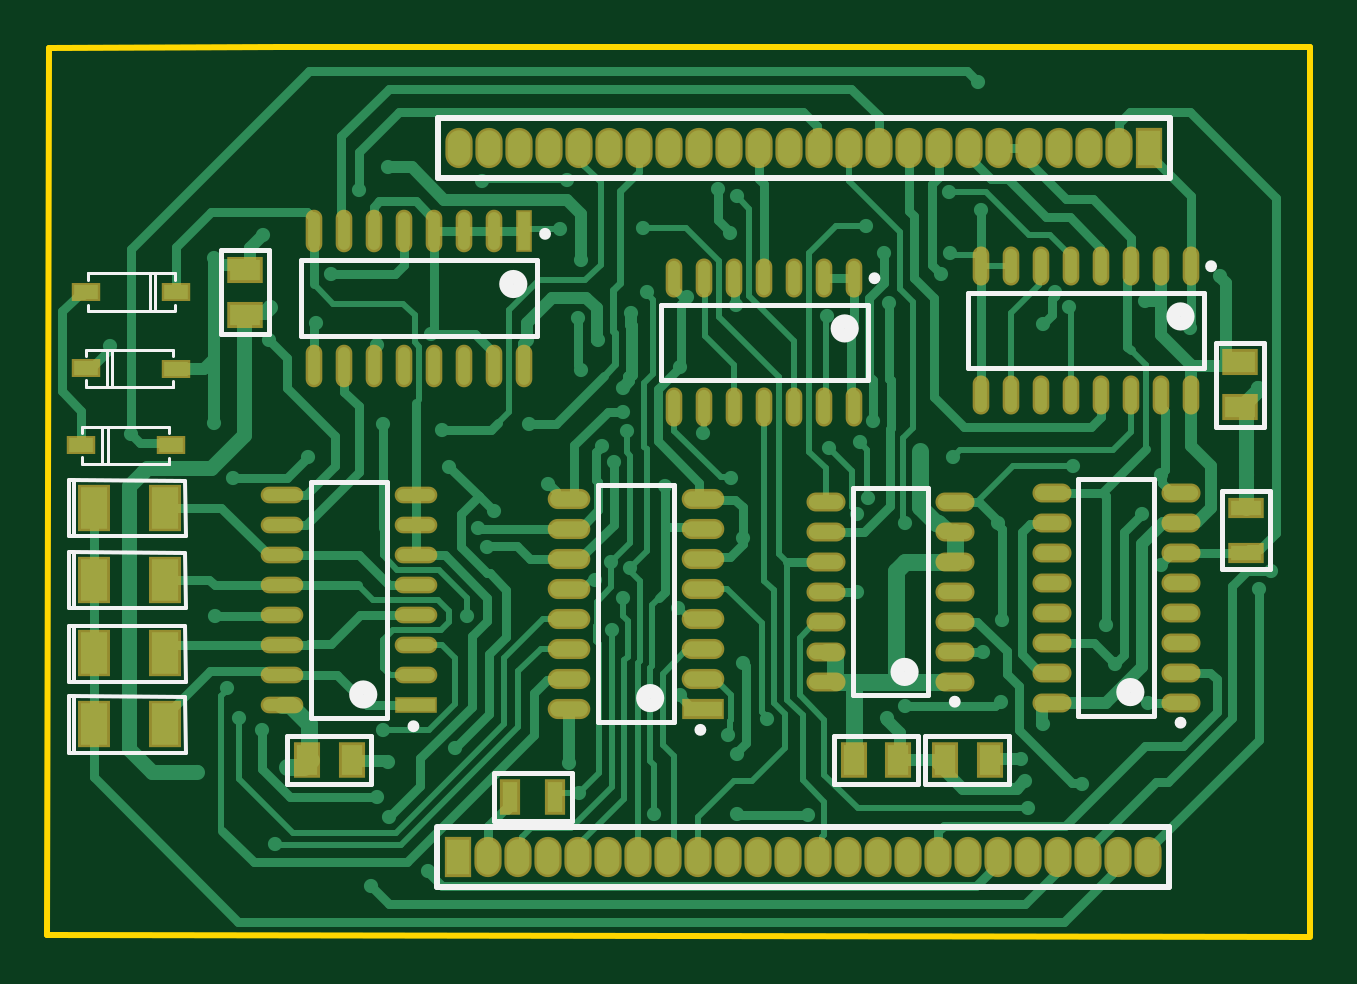
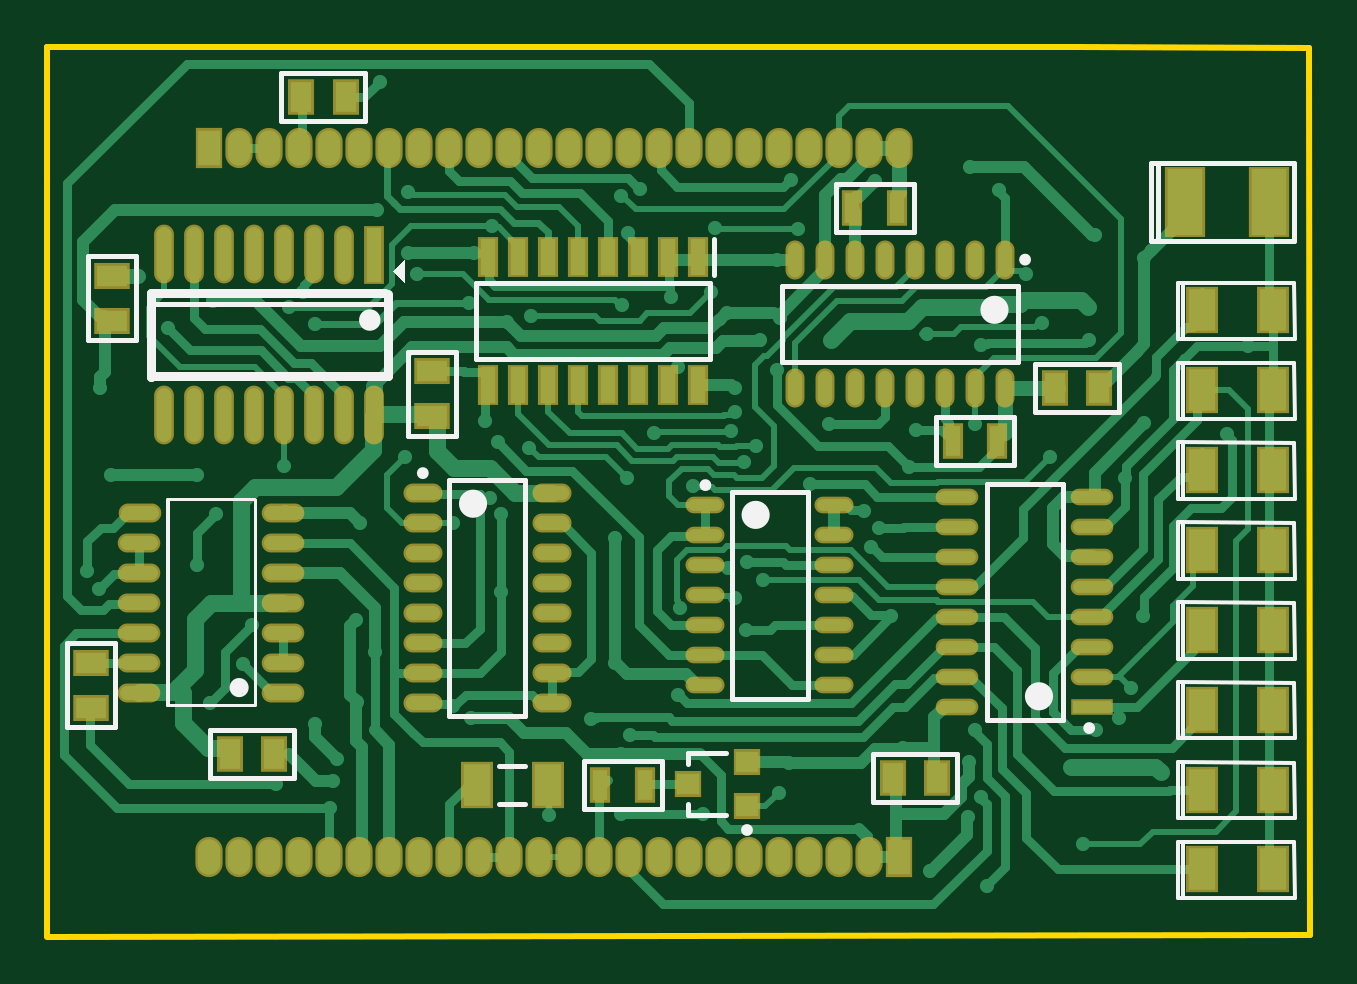
Circuit board: 10 layer files. Board 53.5 x 37.7 mm.
- bottom_copper: Y2.GBL (37597 bytes)
- bottom_silk: Y2.GBO (5726 bytes)
- paste: Y2.GBP (3902 bytes)
- bottom_mask: Y2.GBS (4889 bytes)
- outline: Y2.GKO (486 bytes)
- outline: Y2.GM1 (271 bytes)
- top_copper: Y2.GTL (36227 bytes)
- top_silk: Y2.GTO (5059 bytes)
- paste: Y2.GTP (3476 bytes)
- top_mask: Y2.GTS (4458 bytes)

=== bottom_copper: Y2.GBL (37597 bytes, source omitted) ===
=== bottom_silk: Y2.GBO (5726 bytes, source omitted) ===
=== paste: Y2.GBP ===
G04*
G04 #@! TF.GenerationSoftware,Altium Limited,Altium Designer,23.0.1 (38)*
G04*
G04 Layer_Color=128*
%FSTAX44Y44*%
%MOMM*%
G71*
G04*
G04 #@! TF.SameCoordinates,E3829BB2-AA37-4C4C-BECC-1D93302A16C3*
G04*
G04*
G04 #@! TF.FilePolarity,Positive*
G04*
G01*
G75*
%ADD16R,1.3000X0.9000*%
%ADD17R,0.9000X1.3000*%
%ADD18R,0.6500X1.3000*%
%ADD22R,1.1500X1.8000*%
%ADD23O,1.4500X0.6000*%
%ADD24O,1.6000X0.5000*%
%ADD25R,1.6000X0.5000*%
%ADD55O,0.6000X1.4500*%
%ADD56R,0.6500X1.5250*%
%ADD57O,1.6000X0.6000*%
%ADD58R,0.6350X2.2860*%
%ADD59O,0.6350X2.2860*%
%ADD60R,1.5000X2.8000*%
%ADD61R,0.9500X0.9000*%
%ADD62R,0.9500X0.9000*%
%ADD63O,1.4500X0.5000*%
D16*
X00517652Y00096164D02*
D03*
Y00115164D02*
D03*
X00508508Y00259994D02*
D03*
Y00278994D02*
D03*
X00373126Y00238608D02*
D03*
Y00219608D02*
D03*
D17*
X004096Y00354584D02*
D03*
X004286D02*
D03*
X00178156Y00066548D02*
D03*
X00159156D02*
D03*
X00090576Y00231394D02*
D03*
X00109576D02*
D03*
X00439826Y00076454D02*
D03*
X00458826D02*
D03*
D18*
X00133756Y00209042D02*
D03*
X00152756D02*
D03*
X00195174Y00307848D02*
D03*
X00176174D02*
D03*
X00301854Y000635D02*
D03*
X00282854D02*
D03*
D22*
X00324076D02*
D03*
X00354076D02*
D03*
X00047004Y00264386D02*
D03*
X00017004D02*
D03*
X00047004Y00230571D02*
D03*
X00017004D02*
D03*
Y00196757D02*
D03*
X00047004D02*
D03*
X00017004Y00162943D02*
D03*
X00047004D02*
D03*
X00017004Y00129129D02*
D03*
X00047004D02*
D03*
X00017004Y00095315D02*
D03*
X00047004D02*
D03*
Y000615D02*
D03*
X00017004D02*
D03*
X00047004Y00027686D02*
D03*
X00017004D02*
D03*
D23*
X00377008Y00186944D02*
D03*
Y00174244D02*
D03*
Y00161544D02*
D03*
Y00148844D02*
D03*
Y00136144D02*
D03*
Y00123444D02*
D03*
Y00110744D02*
D03*
Y00098044D02*
D03*
X00322508Y00186944D02*
D03*
Y00174244D02*
D03*
Y00161544D02*
D03*
Y00148844D02*
D03*
Y00136144D02*
D03*
Y00123444D02*
D03*
Y00110744D02*
D03*
Y00098044D02*
D03*
D24*
X00093654Y0010922D02*
D03*
Y0012192D02*
D03*
Y0013462D02*
D03*
Y0014732D02*
D03*
Y0016002D02*
D03*
Y0017272D02*
D03*
Y0018542D02*
D03*
X00150694Y0009652D02*
D03*
Y0010922D02*
D03*
Y0012192D02*
D03*
Y0013462D02*
D03*
Y0014732D02*
D03*
Y0016002D02*
D03*
Y0017272D02*
D03*
Y0018542D02*
D03*
D25*
X00093654Y0009652D02*
D03*
D55*
X00219456Y00231322D02*
D03*
X00206756D02*
D03*
X00194056D02*
D03*
X00181356D02*
D03*
X00168656D02*
D03*
X00155956D02*
D03*
X00143256D02*
D03*
X00130556D02*
D03*
X00219456Y00285822D02*
D03*
X00206756D02*
D03*
X00194056D02*
D03*
X00181356D02*
D03*
X00168656D02*
D03*
X00155956D02*
D03*
X00143256D02*
D03*
X00130556D02*
D03*
D56*
X0026035Y00232722D02*
D03*
X0027305D02*
D03*
X0028575D02*
D03*
X0029845D02*
D03*
X0031115D02*
D03*
X0032385D02*
D03*
X0033655D02*
D03*
X0034925D02*
D03*
Y00286962D02*
D03*
X0033655D02*
D03*
X0032385D02*
D03*
X0031115D02*
D03*
X0029845D02*
D03*
X0028575D02*
D03*
X0027305D02*
D03*
X0026035D02*
D03*
D57*
X00436118Y00102362D02*
D03*
Y00115062D02*
D03*
Y00127762D02*
D03*
Y00140462D02*
D03*
Y00153162D02*
D03*
Y00165862D02*
D03*
Y00178562D02*
D03*
X00497072Y00102362D02*
D03*
Y00115062D02*
D03*
Y00127762D02*
D03*
Y00140462D02*
D03*
Y00153162D02*
D03*
Y00165862D02*
D03*
X00496818Y00178562D02*
D03*
D58*
X00397764Y00287643D02*
D03*
D59*
X00410464Y00287893D02*
D03*
X00423164Y00288143D02*
D03*
X00435864D02*
D03*
X00448564D02*
D03*
X00461264D02*
D03*
X00473964Y00288139D02*
D03*
X00486664D02*
D03*
Y00219861D02*
D03*
X00473964Y00219857D02*
D03*
X00461264D02*
D03*
X00448564D02*
D03*
X00435864D02*
D03*
X00423164D02*
D03*
X00410464D02*
D03*
X00397764D02*
D03*
D60*
X00054483Y00310134D02*
D03*
X00018669D02*
D03*
D61*
X00239776Y00054356D02*
D03*
X00264776Y00063856D02*
D03*
D62*
X00239776Y00073356D02*
D03*
D63*
X00202874Y00105664D02*
D03*
Y00118364D02*
D03*
Y00131064D02*
D03*
Y00143764D02*
D03*
Y00156464D02*
D03*
Y00169164D02*
D03*
Y00181864D02*
D03*
X00257374Y00105664D02*
D03*
Y00118364D02*
D03*
Y00131064D02*
D03*
Y00143764D02*
D03*
Y00156464D02*
D03*
Y00169164D02*
D03*
Y00181864D02*
D03*
M02*

=== bottom_mask: Y2.GBS (4889 bytes, source omitted) ===
=== outline: Y2.GKO ===
G04*
G04 #@! TF.GenerationSoftware,Altium Limited,Altium Designer,23.0.1 (38)*
G04*
G04 Layer_Color=16711935*
%FSTAX44Y44*%
%MOMM*%
G71*
G04*
G04 #@! TF.SameCoordinates,E3829BB2-AA37-4C4C-BECC-1D93302A16C3*
G04*
G04*
G04 #@! TF.FilePolarity,Positive*
G04*
G01*
G75*
%ADD15C,0.2540*%
D15*
X0000127Y0D02*
X00535933Y-0000079D01*
X0053594Y-0000012D02*
X0053594Y00375992D01*
X00100233D02*
X0053594D01*
X00001806Y00375522D02*
X00100233Y00375992D01*
X0000127Y0D02*
X00001806Y00375522D01*
M02*

=== outline: Y2.GM1 ===
G04*
G04 #@! TF.GenerationSoftware,Altium Limited,Altium Designer,23.0.1 (38)*
G04*
G04 Layer_Color=16711935*
%FSTAX44Y44*%
%MOMM*%
G71*
G04*
G04 #@! TF.SameCoordinates,E3829BB2-AA37-4C4C-BECC-1D93302A16C3*
G04*
G04*
G04 #@! TF.FilePolarity,Positive*
G04*
G01*
G75*
M02*

=== top_copper: Y2.GTL (36227 bytes, source omitted) ===
=== top_silk: Y2.GTO (5059 bytes, source omitted) ===
=== paste: Y2.GTP ===
G04*
G04 #@! TF.GenerationSoftware,Altium Limited,Altium Designer,23.0.1 (38)*
G04*
G04 Layer_Color=8421504*
%FSTAX44Y44*%
%MOMM*%
G71*
G04*
G04 #@! TF.SameCoordinates,E3829BB2-AA37-4C4C-BECC-1D93302A16C3*
G04*
G04*
G04 #@! TF.FilePolarity,Positive*
G04*
G01*
G75*
%ADD16R,1.3000X0.9000*%
%ADD17R,0.9000X1.3000*%
%ADD18R,0.6500X1.3000*%
%ADD19R,1.0000X0.6000*%
%ADD20R,0.5000X1.6000*%
%ADD21O,0.5000X1.6000*%
%ADD22R,1.1500X1.8000*%
%ADD23O,1.4500X0.6000*%
%ADD24O,1.6000X0.5000*%
%ADD25R,1.6000X0.5000*%
%ADD26R,1.3000X0.6500*%
%ADD27R,1.6000X0.6500*%
%ADD28O,1.6000X0.6500*%
%ADD29O,0.5000X1.4500*%
D16*
X00084804Y00281435D02*
D03*
Y00262435D02*
D03*
X00506348Y00223418D02*
D03*
Y00242418D02*
D03*
D17*
X00361544Y00074168D02*
D03*
X00342544D02*
D03*
X0013015D02*
D03*
X0011115D02*
D03*
X00381152D02*
D03*
X00400152D02*
D03*
D18*
X00197256Y0005842D02*
D03*
X00216256D02*
D03*
D19*
X0001759Y00272133D02*
D03*
X00055562Y00271935D02*
D03*
X0001568Y00207363D02*
D03*
X00053652Y00207165D02*
D03*
X0001759Y00239896D02*
D03*
X00055562Y00239698D02*
D03*
D20*
X00202946Y00298014D02*
D03*
D21*
X00190246D02*
D03*
X00177546D02*
D03*
X00164846D02*
D03*
X00152146D02*
D03*
X00139446D02*
D03*
X00126746D02*
D03*
X00114046D02*
D03*
X00202946Y00240974D02*
D03*
X00190246D02*
D03*
X00177546D02*
D03*
X00164846D02*
D03*
X00152146D02*
D03*
X00139446D02*
D03*
X00126746D02*
D03*
X00114046D02*
D03*
D22*
X00050854Y00150368D02*
D03*
X00020854D02*
D03*
X00050854Y00119226D02*
D03*
X00020854D02*
D03*
Y00180848D02*
D03*
X00050854D02*
D03*
X00020854Y00089353D02*
D03*
X00050854D02*
D03*
D23*
X00426466Y00187198D02*
D03*
Y00174498D02*
D03*
Y00161798D02*
D03*
Y00149098D02*
D03*
Y00136398D02*
D03*
Y00123698D02*
D03*
Y00110998D02*
D03*
Y00098298D02*
D03*
X00480966Y00187198D02*
D03*
Y00174498D02*
D03*
Y00161798D02*
D03*
Y00149098D02*
D03*
Y00136398D02*
D03*
Y00123698D02*
D03*
Y00110998D02*
D03*
Y00098298D02*
D03*
X0038539Y00107188D02*
D03*
Y00119888D02*
D03*
Y00132588D02*
D03*
Y00145288D02*
D03*
Y00157988D02*
D03*
Y00170688D02*
D03*
Y00183388D02*
D03*
X0033089Y00107188D02*
D03*
Y00119888D02*
D03*
Y00132588D02*
D03*
Y00145288D02*
D03*
Y00157988D02*
D03*
Y00170688D02*
D03*
Y00183388D02*
D03*
D24*
X00100458Y00186182D02*
D03*
Y00173482D02*
D03*
Y00160782D02*
D03*
Y00148082D02*
D03*
Y00135382D02*
D03*
Y00122682D02*
D03*
Y00109982D02*
D03*
Y00097282D02*
D03*
X00157498Y00186182D02*
D03*
Y00173482D02*
D03*
Y00160782D02*
D03*
Y00148082D02*
D03*
Y00135382D02*
D03*
Y00122682D02*
D03*
Y00109982D02*
D03*
D25*
Y00097282D02*
D03*
D26*
X00508508Y00161798D02*
D03*
Y00180798D02*
D03*
D27*
X00278964Y00095758D02*
D03*
D28*
Y00108458D02*
D03*
Y00121158D02*
D03*
Y00133858D02*
D03*
Y00146558D02*
D03*
Y00159258D02*
D03*
Y00171958D02*
D03*
Y00184658D02*
D03*
X00221924Y00095758D02*
D03*
Y00108458D02*
D03*
Y00121158D02*
D03*
Y00133858D02*
D03*
Y00146558D02*
D03*
Y00159258D02*
D03*
Y00171958D02*
D03*
Y00184658D02*
D03*
D29*
X00396494Y00228528D02*
D03*
X00409194D02*
D03*
X00421894D02*
D03*
X00434594D02*
D03*
X00447294D02*
D03*
X00459994D02*
D03*
X00472694D02*
D03*
X00485394D02*
D03*
X00396494Y00283028D02*
D03*
X00409194D02*
D03*
X00421894D02*
D03*
X00434594D02*
D03*
X00447294D02*
D03*
X00459994D02*
D03*
X00472694D02*
D03*
X00485394D02*
D03*
X003429Y00277948D02*
D03*
X003302D02*
D03*
X003175D02*
D03*
X003048D02*
D03*
X002921D02*
D03*
X002794D02*
D03*
X002667D02*
D03*
X003429Y00223448D02*
D03*
X003302D02*
D03*
X003175D02*
D03*
X003048D02*
D03*
X002921D02*
D03*
X002794D02*
D03*
X002667D02*
D03*
M02*

=== top_mask: Y2.GTS ===
G04*
G04 #@! TF.GenerationSoftware,Altium Limited,Altium Designer,23.0.1 (38)*
G04*
G04 Layer_Color=8388736*
%FSTAX44Y44*%
%MOMM*%
G71*
G04*
G04 #@! TF.SameCoordinates,E3829BB2-AA37-4C4C-BECC-1D93302A16C3*
G04*
G04*
G04 #@! TF.FilePolarity,Negative*
G04*
G01*
G75*
%ADD30R,1.5032X1.1032*%
%ADD31R,1.1032X1.5032*%
%ADD32R,0.8532X1.5032*%
%ADD33R,1.2032X0.8032*%
%ADD34R,0.7032X1.8032*%
%ADD35O,0.7032X1.8032*%
%ADD36R,1.3532X2.0032*%
%ADD37O,1.6532X0.8032*%
%ADD38O,1.8032X0.7032*%
%ADD39R,1.8032X0.7032*%
%ADD40R,1.5032X0.8532*%
%ADD41R,1.8032X0.8532*%
%ADD42O,1.8032X0.8532*%
%ADD43O,0.7032X1.6532*%
%ADD44R,1.1532X1.7032*%
%ADD45O,1.1532X1.7032*%
D30*
X00084804Y00281435D02*
D03*
Y00262435D02*
D03*
X00506348Y00223418D02*
D03*
Y00242418D02*
D03*
D31*
X00361544Y00074168D02*
D03*
X00342544D02*
D03*
X0013015D02*
D03*
X0011115D02*
D03*
X00381152D02*
D03*
X00400152D02*
D03*
D32*
X00197256Y0005842D02*
D03*
X00216256D02*
D03*
D33*
X0001759Y00272133D02*
D03*
X00055562Y00271935D02*
D03*
X0001568Y00207363D02*
D03*
X00053652Y00207165D02*
D03*
X0001759Y00239896D02*
D03*
X00055562Y00239698D02*
D03*
D34*
X00202946Y00298014D02*
D03*
D35*
X00190246D02*
D03*
X00177546D02*
D03*
X00164846D02*
D03*
X00152146D02*
D03*
X00139446D02*
D03*
X00126746D02*
D03*
X00114046D02*
D03*
X00202946Y00240974D02*
D03*
X00190246D02*
D03*
X00177546D02*
D03*
X00164846D02*
D03*
X00152146D02*
D03*
X00139446D02*
D03*
X00126746D02*
D03*
X00114046D02*
D03*
D36*
X00050854Y00150368D02*
D03*
X00020854D02*
D03*
X00050854Y00119226D02*
D03*
X00020854D02*
D03*
Y00180848D02*
D03*
X00050854D02*
D03*
X00020854Y00089353D02*
D03*
X00050854D02*
D03*
D37*
X00426466Y00187198D02*
D03*
Y00174498D02*
D03*
Y00161798D02*
D03*
Y00149098D02*
D03*
Y00136398D02*
D03*
Y00123698D02*
D03*
Y00110998D02*
D03*
Y00098298D02*
D03*
X00480966Y00187198D02*
D03*
Y00174498D02*
D03*
Y00161798D02*
D03*
Y00149098D02*
D03*
Y00136398D02*
D03*
Y00123698D02*
D03*
Y00110998D02*
D03*
Y00098298D02*
D03*
X0038539Y00107188D02*
D03*
Y00119888D02*
D03*
Y00132588D02*
D03*
Y00145288D02*
D03*
Y00157988D02*
D03*
Y00170688D02*
D03*
Y00183388D02*
D03*
X0033089Y00107188D02*
D03*
Y00119888D02*
D03*
Y00132588D02*
D03*
Y00145288D02*
D03*
Y00157988D02*
D03*
Y00170688D02*
D03*
Y00183388D02*
D03*
D38*
X00100458Y00186182D02*
D03*
Y00173482D02*
D03*
Y00160782D02*
D03*
Y00148082D02*
D03*
Y00135382D02*
D03*
Y00122682D02*
D03*
Y00109982D02*
D03*
Y00097282D02*
D03*
X00157498Y00186182D02*
D03*
Y00173482D02*
D03*
Y00160782D02*
D03*
Y00148082D02*
D03*
Y00135382D02*
D03*
Y00122682D02*
D03*
Y00109982D02*
D03*
D39*
Y00097282D02*
D03*
D40*
X00508508Y00161798D02*
D03*
Y00180798D02*
D03*
D41*
X00278964Y00095758D02*
D03*
D42*
Y00108458D02*
D03*
Y00121158D02*
D03*
Y00133858D02*
D03*
Y00146558D02*
D03*
Y00159258D02*
D03*
Y00171958D02*
D03*
Y00184658D02*
D03*
X00221924Y00095758D02*
D03*
Y00108458D02*
D03*
Y00121158D02*
D03*
Y00133858D02*
D03*
Y00146558D02*
D03*
Y00159258D02*
D03*
Y00171958D02*
D03*
Y00184658D02*
D03*
D43*
X00396494Y00228528D02*
D03*
X00409194D02*
D03*
X00421894D02*
D03*
X00434594D02*
D03*
X00447294D02*
D03*
X00459994D02*
D03*
X00472694D02*
D03*
X00485394D02*
D03*
X00396494Y00283028D02*
D03*
X00409194D02*
D03*
X00421894D02*
D03*
X00434594D02*
D03*
X00447294D02*
D03*
X00459994D02*
D03*
X00472694D02*
D03*
X00485394D02*
D03*
X003429Y00277948D02*
D03*
X003302D02*
D03*
X003175D02*
D03*
X003048D02*
D03*
X002921D02*
D03*
X002794D02*
D03*
X002667D02*
D03*
X003429Y00223448D02*
D03*
X003302D02*
D03*
X003175D02*
D03*
X003048D02*
D03*
X002921D02*
D03*
X002794D02*
D03*
X002667D02*
D03*
D44*
X00467554Y00333248D02*
D03*
X0017526Y00032988D02*
D03*
D45*
X00454854Y00333248D02*
D03*
X00442154D02*
D03*
X00429454D02*
D03*
X00416754D02*
D03*
X00404054D02*
D03*
X00391354D02*
D03*
X00378654D02*
D03*
X00365954D02*
D03*
X00353254D02*
D03*
X00340554D02*
D03*
X00327854D02*
D03*
X00315154D02*
D03*
X00302454D02*
D03*
X00289754D02*
D03*
X00277054D02*
D03*
X00264354D02*
D03*
X00251654D02*
D03*
X00238954D02*
D03*
X00226254D02*
D03*
X00213554D02*
D03*
X00200854D02*
D03*
X00188154D02*
D03*
X00175454D02*
D03*
X0018796Y00032988D02*
D03*
X0020066D02*
D03*
X0021336D02*
D03*
X0022606D02*
D03*
X0023876D02*
D03*
X0025146D02*
D03*
X0026416D02*
D03*
X0027686D02*
D03*
X0028956D02*
D03*
X0030226D02*
D03*
X0031496D02*
D03*
X0032766D02*
D03*
X0034036D02*
D03*
X0035306D02*
D03*
X0036576D02*
D03*
X0037846D02*
D03*
X0039116D02*
D03*
X0040386D02*
D03*
X0041656D02*
D03*
X0042926D02*
D03*
X0044196D02*
D03*
X0045466D02*
D03*
X0046736D02*
D03*
M02*
